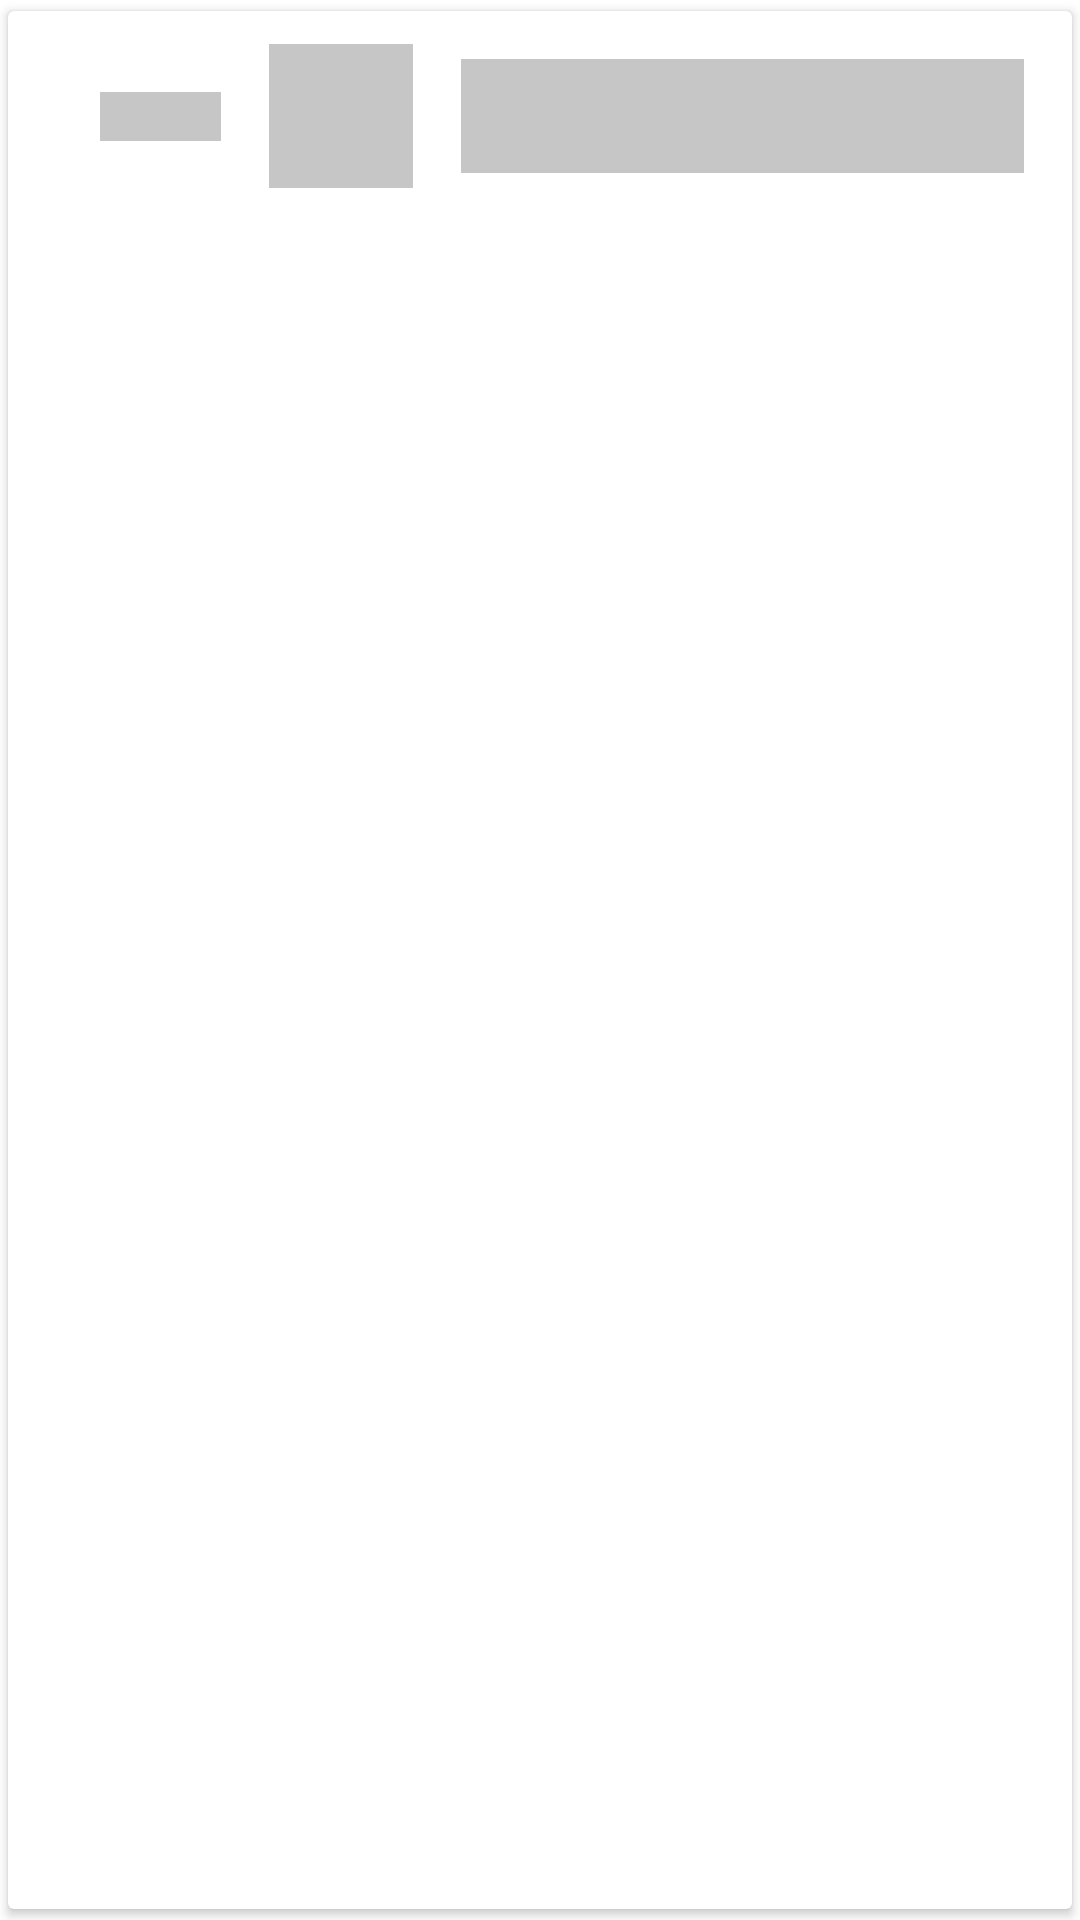

Layout XML and referenced resources for this Android screen:
<!-- AndroidManifest.xml: application theme Theme.MyBillsCase -->
<!-- res/layout/entry_item_shimmer.xml -->
<?xml version="1.0" encoding="utf-8"?>
<androidx.cardview.widget.CardView  xmlns:android="http://schemas.android.com/apk/res/android"
    xmlns:app="http://schemas.android.com/apk/res-auto"
    xmlns:tools="http://schemas.android.com/tools"
    android:id="@+id/cvItem"
    android:layout_width="match_parent"
    android:layout_height="wrap_content"
    app:cardUseCompatPadding="true"
    android:layout_marginTop="8dp"
    android:layout_marginStart="4dp"
    android:layout_marginEnd="4dp"
    android:layout_marginBottom="4dp"
    >
    <androidx.constraintlayout.widget.ConstraintLayout
        android:layout_width="match_parent"
        android:layout_height="wrap_content">
        <androidx.constraintlayout.widget.Guideline
            android:id="@+id/gdStart"
            android:layout_width="wrap_content"
            android:layout_height="wrap_content"
            android:orientation="vertical"
            app:layout_constraintGuide_percent="0.2" />

        <ImageView
            android:id="@+id/ivEntryIcon"
            android:layout_width="@android:dimen/app_icon_size"
            android:layout_height="@android:dimen/app_icon_size"
            android:layout_marginStart="16dp"
            android:background="@color/shimmer_gray"
            android:padding="8dp"
            app:layout_constraintBottom_toBottomOf="parent"
            app:layout_constraintStart_toStartOf="@+id/gdStart"
            app:layout_constraintTop_toTopOf="parent" />

        <TextView
            android:id="@+id/tvEntryValue"
            android:layout_width="0dp"
            android:layout_height="wrap_content"
            android:layout_marginStart="16dp"
            android:layout_marginTop="16dp"
            android:layout_marginEnd="16dp"
            app:layout_constraintEnd_toEndOf="parent"
            app:layout_constraintHorizontal_bias="0.0"
            app:layout_constraintStart_toEndOf="@+id/ivEntryIcon"
            app:layout_constraintTop_toTopOf="parent"
            tools:text="R$ 48,00"
            android:background="@color/shimmer_gray"/>

        <TextView
            android:id="@+id/tvEntryDesc"
            android:layout_width="0dp"
            android:layout_height="wrap_content"
            android:layout_marginStart="16dp"
            android:layout_marginEnd="16dp"
            android:layout_marginBottom="16dp"
            app:layout_constraintBottom_toBottomOf="parent"
            app:layout_constraintEnd_toEndOf="parent"
            app:layout_constraintStart_toEndOf="@+id/ivEntryIcon"
            app:layout_constraintTop_toBottomOf="@+id/tvEntryValue"
            tools:text="MacZin"
            android:background="@color/shimmer_gray"/>

        <TextView
            android:id="@+id/tvEntryDate"
            android:layout_width="wrap_content"
            android:layout_height="wrap_content"
            android:textSize="12dp"
            app:layout_constraintBottom_toBottomOf="@+id/ivEntryIcon"
            app:layout_constraintEnd_toStartOf="@+id/gdStart"
            app:layout_constraintHorizontal_bias="1.0"
            app:layout_constraintStart_toStartOf="parent"
            app:layout_constraintTop_toTopOf="@+id/ivEntryIcon"
            android:text="Janeiro"
            android:textColor="@color/shimmer_gray"
            android:background="@color/shimmer_gray"/>

    </androidx.constraintlayout.widget.ConstraintLayout>

</androidx.cardview.widget.CardView>
<!-- resources referenced by this layout -->
<resources>
  <color name="shimmer_gray">#C6C6C6</color>
  <style name="Theme.MyBillsCase" parent="Theme.MaterialComponents.DayNight.NoActionBar">
          
          <item name="colorPrimary">@color/purple_500</item>
          <item name="colorPrimaryVariant">@color/purple_700</item>
          <item name="colorOnPrimary">@color/white</item>
          
          <item name="colorSecondary">@color/teal_200</item>
          <item name="colorSecondaryVariant">@color/teal_700</item>
          <item name="colorOnSecondary">@color/black</item>
          
          <item name="android:statusBarColor" tools:targetApi="l">?attr/colorPrimaryVariant</item>
          
      </style>
  <color name="purple_500">#FF6200EE</color>
  <color name="purple_700">#FF3700B3</color>
  <color name="white">#FFFFFFFF</color>
  <color name="teal_200">#FF03DAC5</color>
  <color name="teal_700">#FF018786</color>
  <color name="black">#FF000000</color>
</resources>
